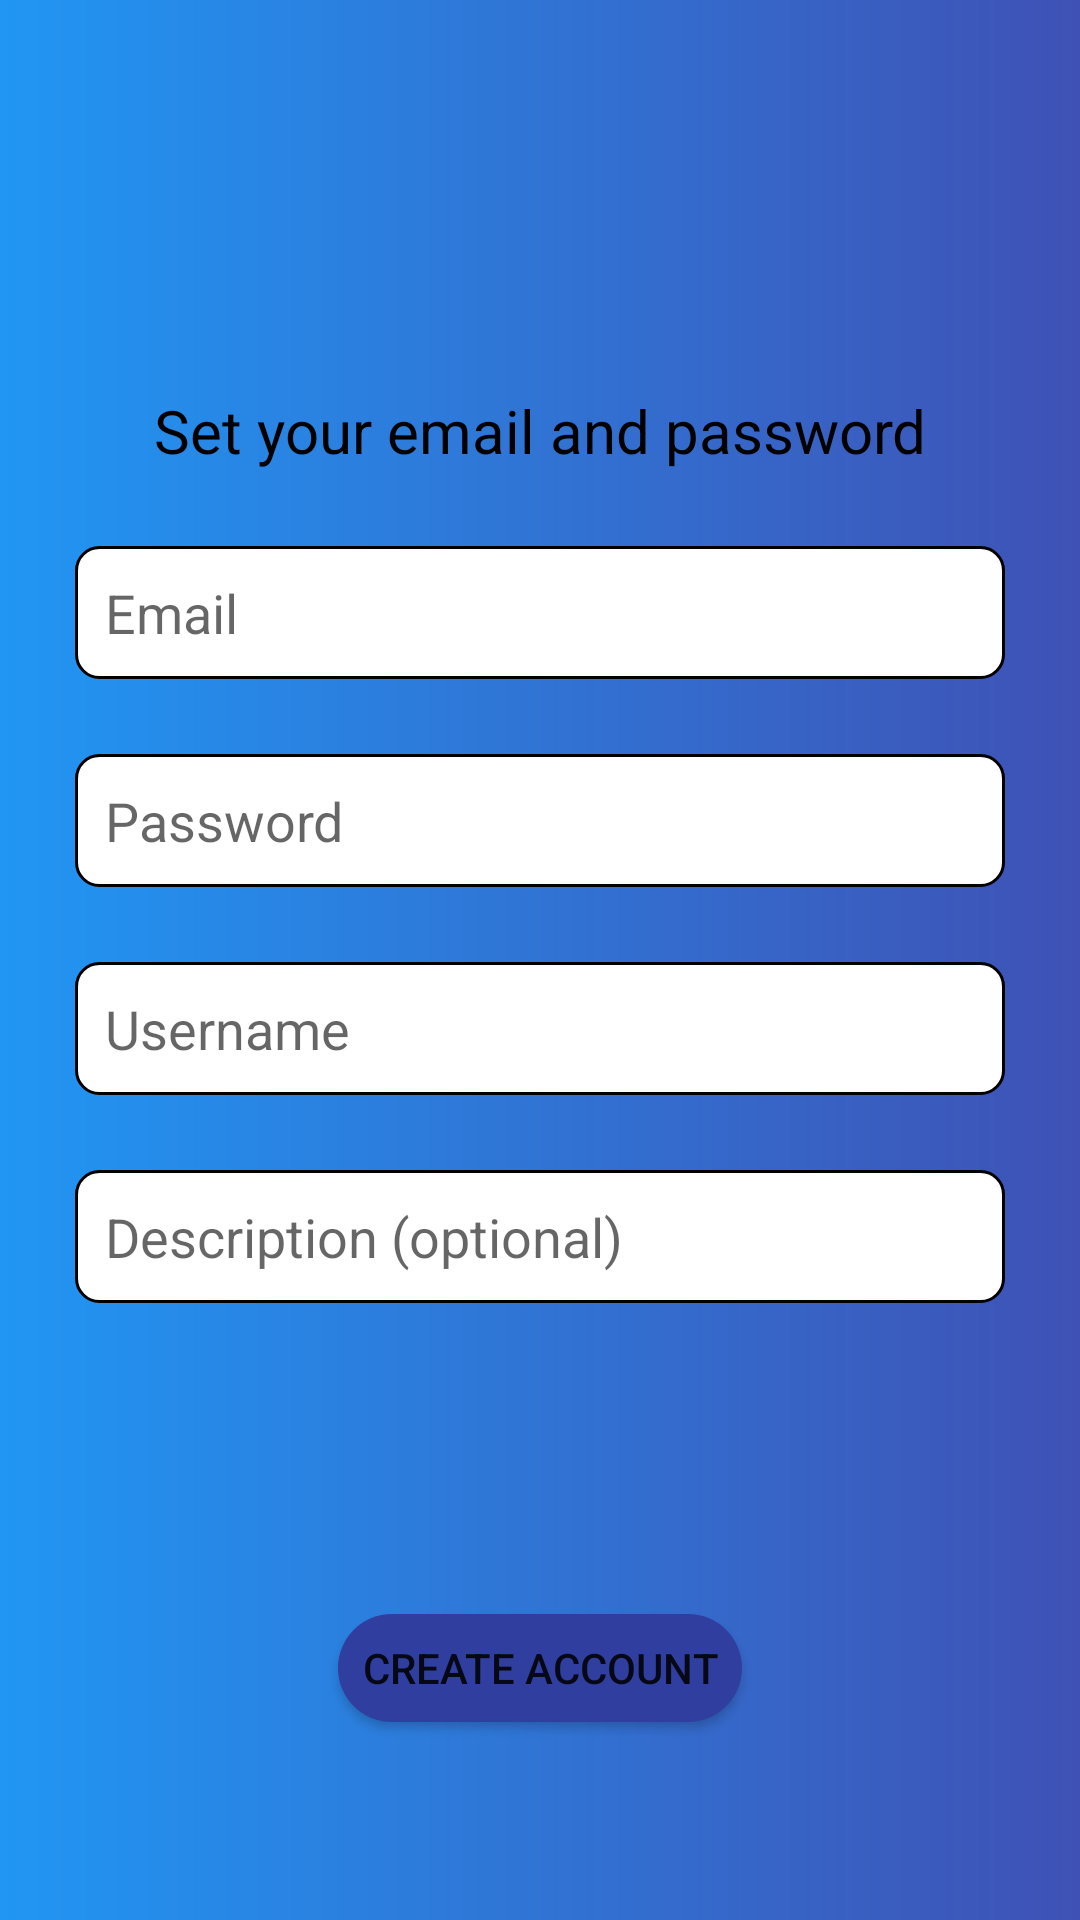

Write the Android layout XML for this screen, with the resource values it uses.
<!-- AndroidManifest.xml: application theme Theme.ChatApp -->
<!-- res/layout/activity_sign_up.xml -->
<?xml version="1.0" encoding="utf-8"?>
<layout
    xmlns:android="http://schemas.android.com/apk/res/android"
    xmlns:app="http://schemas.android.com/apk/res-auto"
    xmlns:tools="http://schemas.android.com/tools">

    <androidx.constraintlayout.widget.ConstraintLayout
        android:id="@+id/main"
        android:layout_width="match_parent"
        android:layout_height="match_parent"
        tools:context=".views.SignUpActivity"
        android:background="@drawable/login_background">


        <TextView
            android:id="@+id/txt_info"
            android:layout_width="0dp"
            android:layout_height="wrap_content"
            android:layout_marginTop="130dp"
            android:text="Set your email and password"
            android:textSize="20dp"
            android:textColor="@color/black"
            android:gravity="center"
            app:layout_constraintEnd_toEndOf="parent"
            app:layout_constraintHorizontal_bias="0.0"
            app:layout_constraintStart_toStartOf="parent"
            app:layout_constraintTop_toTopOf="parent" />


        <AutoCompleteTextView
            android:id="@+id/edt_email"
            android:layout_width="match_parent"
            android:layout_height="wrap_content"
            android:layout_margin="25dp"
            android:hint="Email"
            android:inputType="text"
            android:singleLine="true"
            android:textColor="@color/black"
            app:layout_constraintEnd_toEndOf="parent"
            app:layout_constraintStart_toStartOf="parent"
            app:layout_constraintTop_toBottomOf="@+id/txt_info" />

        <EditText
            android:id="@+id/edt_password"
            android:layout_width="match_parent"
            android:layout_height="wrap_content"
            android:layout_margin="25dp"
            android:hint="Password"
            android:textColor="@color/black"
            android:inputType="textPassword"
            app:layout_constraintEnd_toEndOf="parent"
            app:layout_constraintStart_toStartOf="parent"
            app:layout_constraintTop_toBottomOf="@+id/edt_email" />

        <EditText
            android:id="@+id/edt_username"
            android:layout_width="match_parent"
            android:layout_height="wrap_content"
            android:layout_margin="25dp"
            android:hint="Username"
            android:inputType="text"
            android:singleLine="true"
            android:textColor="@color/black"
            app:layout_constraintEnd_toEndOf="parent"
            app:layout_constraintStart_toStartOf="parent"
            app:layout_constraintTop_toBottomOf="@+id/edt_password"/>

        <EditText
            android:id="@+id/edt_description"
            android:layout_width="match_parent"
            android:layout_height="wrap_content"
            android:layout_margin="25dp"
            android:hint="Description (optional)"
            android:autoSizeTextType="uniform"
            android:inputType="textMultiLine"
            android:maxLines="8"
            android:textColor="@color/black"
            app:layout_constraintEnd_toEndOf="parent"
            app:layout_constraintStart_toStartOf="parent"
            app:layout_constraintTop_toBottomOf="@+id/edt_username"/>

        <Button
            android:id="@+id/btn_signup"
            android:layout_width="wrap_content"
            android:layout_height="wrap_content"
            android:layout_marginBottom="60dp"
            android:text="Create Account"
            app:layout_constraintEnd_toEndOf="parent"
            app:layout_constraintStart_toStartOf="parent"
            app:layout_constraintBottom_toBottomOf="parent" />

    </androidx.constraintlayout.widget.ConstraintLayout>


</layout>
<!-- resources referenced by this layout -->
<resources>
  <color name="black">#FF000000</color>
  <!-- drawable login_background (drawable) -->
  <?xml version="1.0" encoding="utf-8"?>
  <shape
      xmlns:android="http://schemas.android.com/apk/res/android"
      android:shape="rectangle">
      <gradient
          android:startColor="#2196F3"
          android:endColor="#3F51B5"
          android:gradientRadius="270dp"/>
  
  </shape>
  <style name="Theme.ChatApp" parent="Base.Theme.ChatApp">
          <item name="colorPrimary">#303F9F</item>
          <item name="colorPrimaryVariant">#303F9F</item>
          <item name="colorSecondary">@color/secondary</item>
          <item name="colorSecondaryVariant">@color/secondary</item>
          <item name="android:windowBackground">@color/off_white</item>
  
  
          <item name="android:buttonCornerRadius">50dp</item>
          <item name="android:colorButtonNormal">@color/secondary</item>
  
  
          <item name="android:editTextBackground">@drawable/edittext_background</item>
      </style>
  <style name="Base.Theme.ChatApp" parent="Theme.AppCompat.Light.NoActionBar">
          
          
      </style>
  <color name="secondary">#303F9F</color>
  <color name="off_white">#F8F8F8</color>
  <!-- drawable edittext_background (drawable) -->
  <?xml version="1.0" encoding="utf-8"?>
  <shape xmlns:android="http://schemas.android.com/apk/res/android">
      <solid android:color="@color/white"/>
  
      <stroke
          android:color="@color/black"
          android:width="1dp"/>
  
      <corners android:radius="7.5dp"/>
  
      <padding
          android:left="10dp"
          android:right="10dp"
          android:top="10dp"
          android:bottom="10dp"/>
  
  </shape>
  <color name="white">#FFFFFFFF</color>
</resources>
